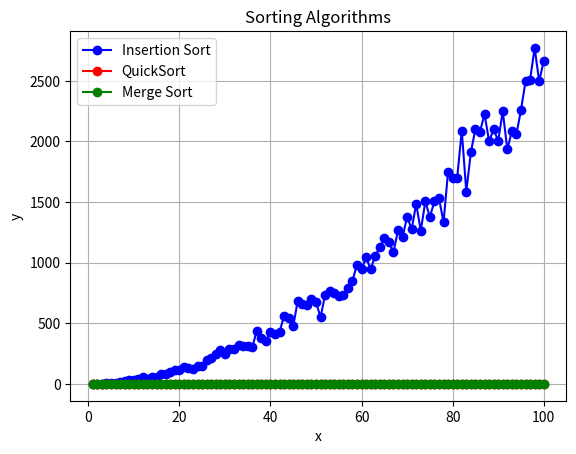

This figure's Python source:
import matplotlib.pyplot as plt
import random

times = 0

def insertionSort_graph(n_lista):
    global times
    for index in range(1, len(n_lista)):
        times += 1
        actual = n_lista[index]
        posicion = index
        while posicion > 0 and n_lista[posicion-1] > actual:
            times += 1
            n_lista[posicion] = n_lista[posicion-1]
            posicion -= 1
        n_lista[posicion] = actual
    return n_lista

def quickSort(n_lista):
    if len(n_lista) <= 1:
        return n_lista
    pivot = n_lista[len(n_lista) // 2]
    left = [x for x in n_lista if x < pivot]
    middle = [x for x in n_lista if x == pivot]
    right = [x for x in n_lista if x > pivot]
    return quickSort(left) + middle + quickSort(right)

def mergeSort(n_lista):
    if len(n_lista) <= 1:
        return n_lista
    mid = len(n_lista) // 2
    left = n_lista[:mid]
    right = n_lista[mid:]
    left = mergeSort(left)
    right = mergeSort(right)
    return merge(left, right)

def merge(left, right):
    result = []
    i = j = 0
    while i < len(left) and j < len(right):
        if left[i] < right[j]:
            result.append(left[i])
            i += 1
        else:
            result.append(right[j])
            j += 1
    result.extend(left[i:])
    result.extend(right[j:])
    return result

TAM = 101
eje_x = list(range(1, TAM, 1))
eje_y_insertion = []
eje_y_quick = []
eje_y_merge = []

for num in eje_x:
    lista_variable = random.sample(range(0, 1000), num)
    print(lista_variable)
    times = 0
    lista_insertion = insertionSort_graph(lista_variable.copy())
    eje_y_insertion.append(times)
    times = 0
    lista_quick = quickSort(lista_variable.copy())
    eje_y_quick.append(times)
    times = 0
    lista_merge = mergeSort(lista_variable.copy())
    eje_y_merge.append(times)

fig, ax = plt.subplots(facecolor='w', edgecolor='k')
ax.plot(eje_x, eje_y_insertion, marker="o", color="b", linestyle='-', label="Insertion Sort")
ax.plot(eje_x, eje_y_quick, marker="o", color="r", linestyle='-', label="QuickSort")
ax.plot(eje_x, eje_y_merge, marker="o", color="g", linestyle='-', label="Merge Sort")

ax.set_xlabel("x")
ax.set_ylabel("y")
ax.grid(True)
ax.legend()

plt.title("Sorting Algorithms")
plt.show()
